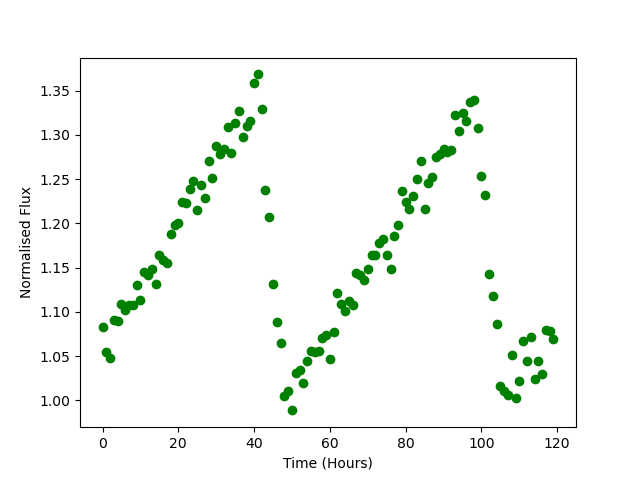

Source data for this figure (header and first rows):
Time, Flux
0.0, 1.083
1.0, 1.055
2.0, 1.048
3.0, 1.091
4.0, 1.09
5.0, 1.109
6.0, 1.102
7.0, 1.108
8.0, 1.108
9.0, 1.131
10.0, 1.113
11.0, 1.145
12.0, 1.142
13.0, 1.148
14.0, 1.132
15.0, 1.165
16.0, 1.158
17.0, 1.156
18.0, 1.188
19.0, 1.198
20.0, 1.2
21.0, 1.224
22.0, 1.223
23.0, 1.239
24.0, 1.248
25.0, 1.216
26.0, 1.244
27.0, 1.229
28.0, 1.27
29.0, 1.252
30.0, 1.287
31.0, 1.278
32.0, 1.284
33.0, 1.309
34.0, 1.28
35.0, 1.313
36.0, 1.327
37.0, 1.297
38.0, 1.31
39.0, 1.316
40.0, 1.358
41.0, 1.368
42.0, 1.329
43.0, 1.238
44.0, 1.207
45.0, 1.131
46.0, 1.089
47.0, 1.065
48.0, 1.005
49.0, 1.011
50.0, 0.9886
51.0, 1.03
52.0, 1.034
53.0, 1.02
54.0, 1.044
55.0, 1.055
56.0, 1.055
57.0, 1.056
58.0, 1.07
59.0, 1.074
... 60 more rows
